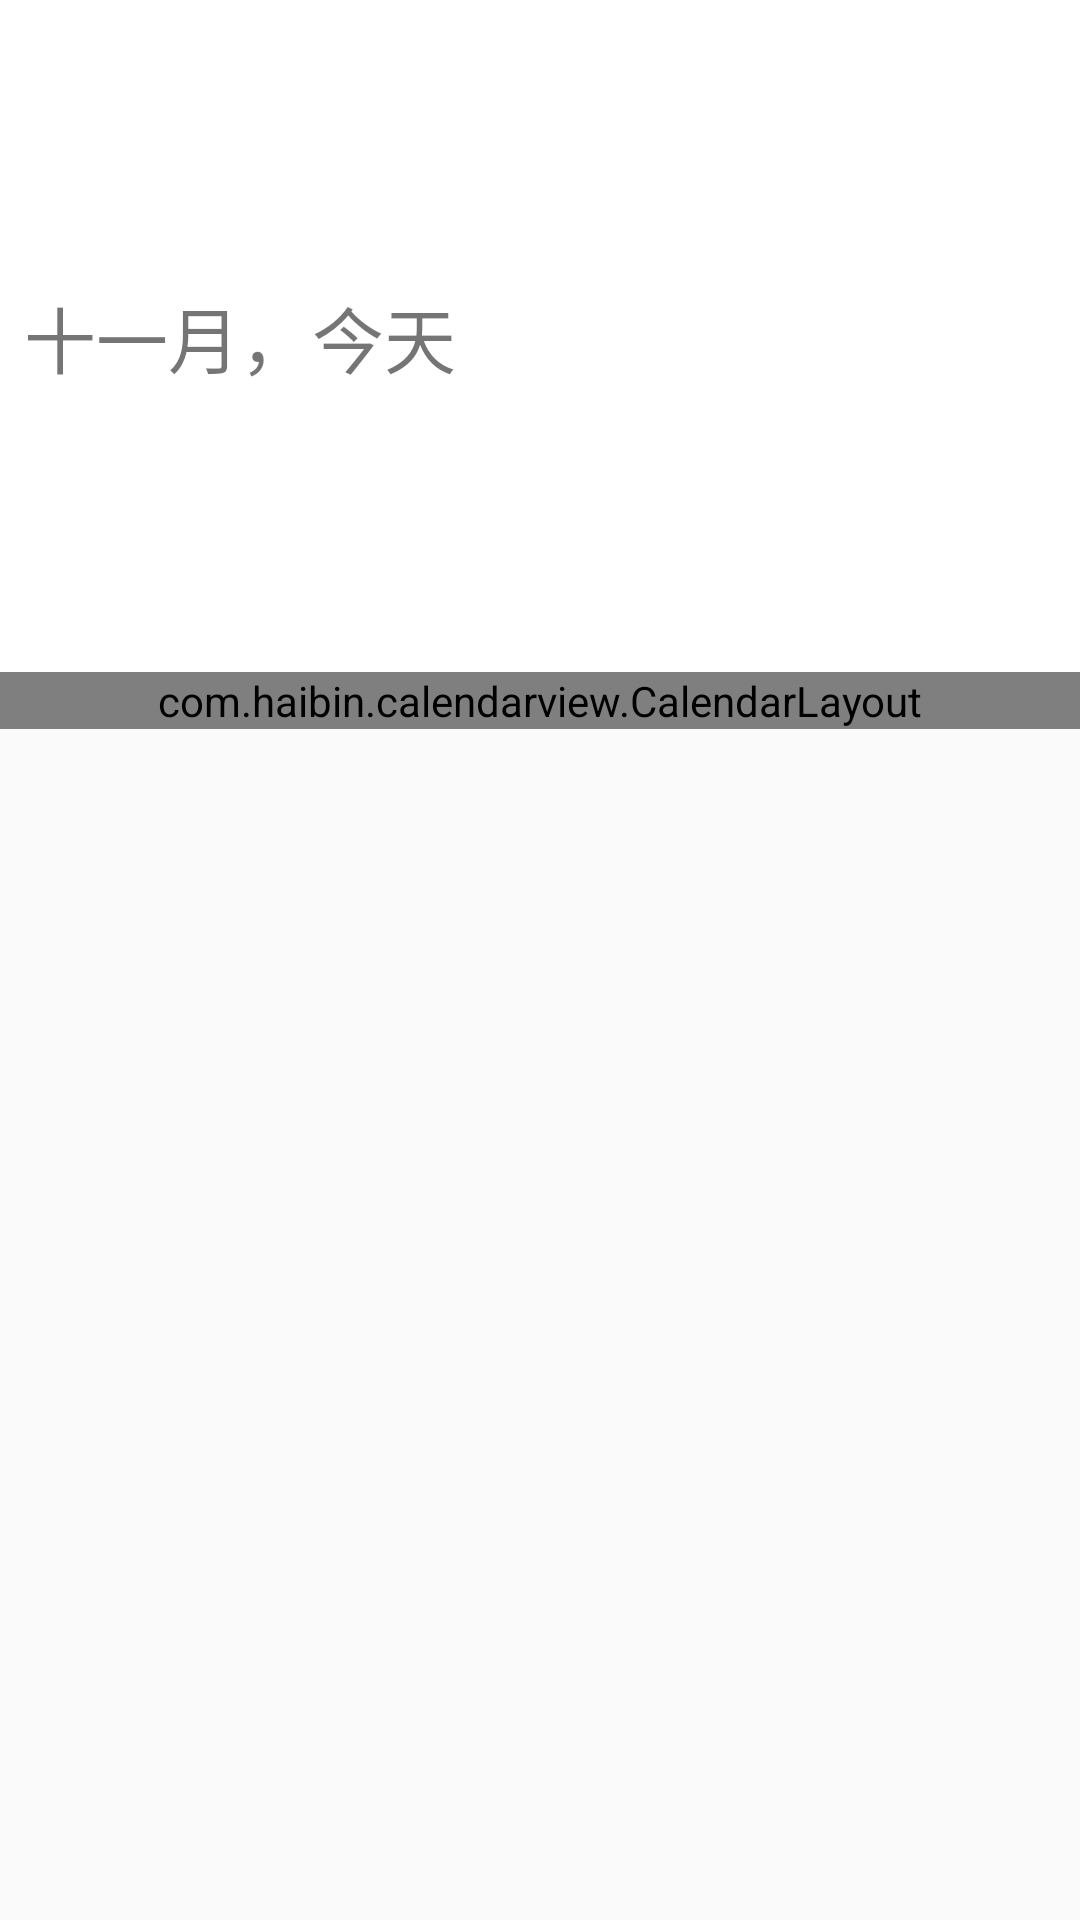

This screen was rendered from an Android layout file. Write that file and the resources it references.
<!-- AndroidManifest.xml: application theme AppTheme -->
<!-- res/layout/fragment_calendar.xml -->
<?xml version="1.0" encoding="utf-8"?>
<androidx.constraintlayout.widget.ConstraintLayout xmlns:android="http://schemas.android.com/apk/res/android"
    xmlns:app="http://schemas.android.com/apk/res-auto"
    xmlns:tools="http://schemas.android.com/tools"
    android:layout_width="match_parent"
    android:layout_height="wrap_content"
    tools:context=".ui.consult.CalendarFragment">

    
    <androidx.constraintlayout.widget.ConstraintLayout
        android:layout_width="match_parent"
        android:layout_height="0dp"
        android:background="#FFFFFF"
        app:layout_constraintBottom_toTopOf="@+id/guideline"
        app:layout_constraintEnd_toEndOf="parent"
        app:layout_constraintStart_toStartOf="parent"
        app:layout_constraintTop_toTopOf="parent">

        <TextView
            android:id="@+id/textViewMonth"
            android:layout_width="wrap_content"
            android:layout_height="wrap_content"
            android:layout_marginStart="8dp"
            android:layout_marginLeft="8dp"
            android:layout_marginTop="8dp"
            android:layout_marginBottom="8dp"
            android:layout_weight="1"
            android:gravity="center_vertical"
            android:text="十一月，今天"
            android:textSize="24sp"
            app:layout_constraintBottom_toBottomOf="parent"
            app:layout_constraintEnd_toStartOf="@+id/imageView2"
            app:layout_constraintHorizontal_bias="0.0"
            app:layout_constraintHorizontal_chainStyle="spread_inside"
            app:layout_constraintStart_toStartOf="parent"
            app:layout_constraintTop_toTopOf="parent" />

        <ImageView
            android:id="@+id/imageView2"
            android:layout_width="wrap_content"
            android:layout_height="wrap_content"
            android:layout_marginEnd="16dp"
            android:layout_marginRight="16dp"
            android:contentDescription="TODO"
            app:layout_constraintBottom_toBottomOf="@+id/textViewMonth"
            app:layout_constraintEnd_toEndOf="parent"
            app:layout_constraintHorizontal_bias="0.5"
            app:layout_constraintStart_toEndOf="@+id/textViewMonth"
            app:layout_constraintTop_toTopOf="@+id/textViewMonth"
            app:srcCompat="@drawable/ic_more_horiz_black_24dp" />
    </androidx.constraintlayout.widget.ConstraintLayout>

    <androidx.constraintlayout.widget.Guideline
        android:id="@+id/guideline"
        android:layout_width="wrap_content"
        android:layout_height="wrap_content"
        android:layout_marginStart="16dp"
        android:layout_marginLeft="16dp"
        android:orientation="horizontal"
        app:layout_constraintGuide_percent="0.35"
        app:layout_constraintStart_toStartOf="parent" />

    <com.haibin.calendarview.CalendarLayout
        android:id="@+id/calendarLayout"
        android:layout_width="match_parent"
        android:layout_height="0dp"
        android:orientation="vertical"
        app:calendar_show_mode="only_week_view"

        app:default_status="shrink"
        app:layout_constraintEnd_toEndOf="parent"
        app:layout_constraintStart_toStartOf="parent"
        app:layout_constraintTop_toTopOf="@+id/guideline">
        

        <com.haibin.calendarview.CalendarView
            android:id="@+id/calendarView"
            android:layout_width="match_parent"
            android:layout_height="match_parent"
            android:background="#fff"
            app:week_bar_height="20sp" />

        

        
        


        
        
        
        
        
    </com.haibin.calendarview.CalendarLayout>

</androidx.constraintlayout.widget.ConstraintLayout>
<!-- resources referenced by this layout -->
<resources>
  <style name="AppTheme" parent="Theme.AppCompat.Light.NoActionBar">
          
  
  
          <item name="colorPrimary">@color/colorPrimary</item>
          <item name="colorPrimaryDark">@color/colorPrimaryDark</item>
          <item name="colorAccent">@color/colorAccent</item>
      </style>
  <color name="colorPrimary">#008577</color>
  <color name="colorPrimaryDark">#00574B</color>
  <color name="colorAccent">#D81B60</color>
</resources>
